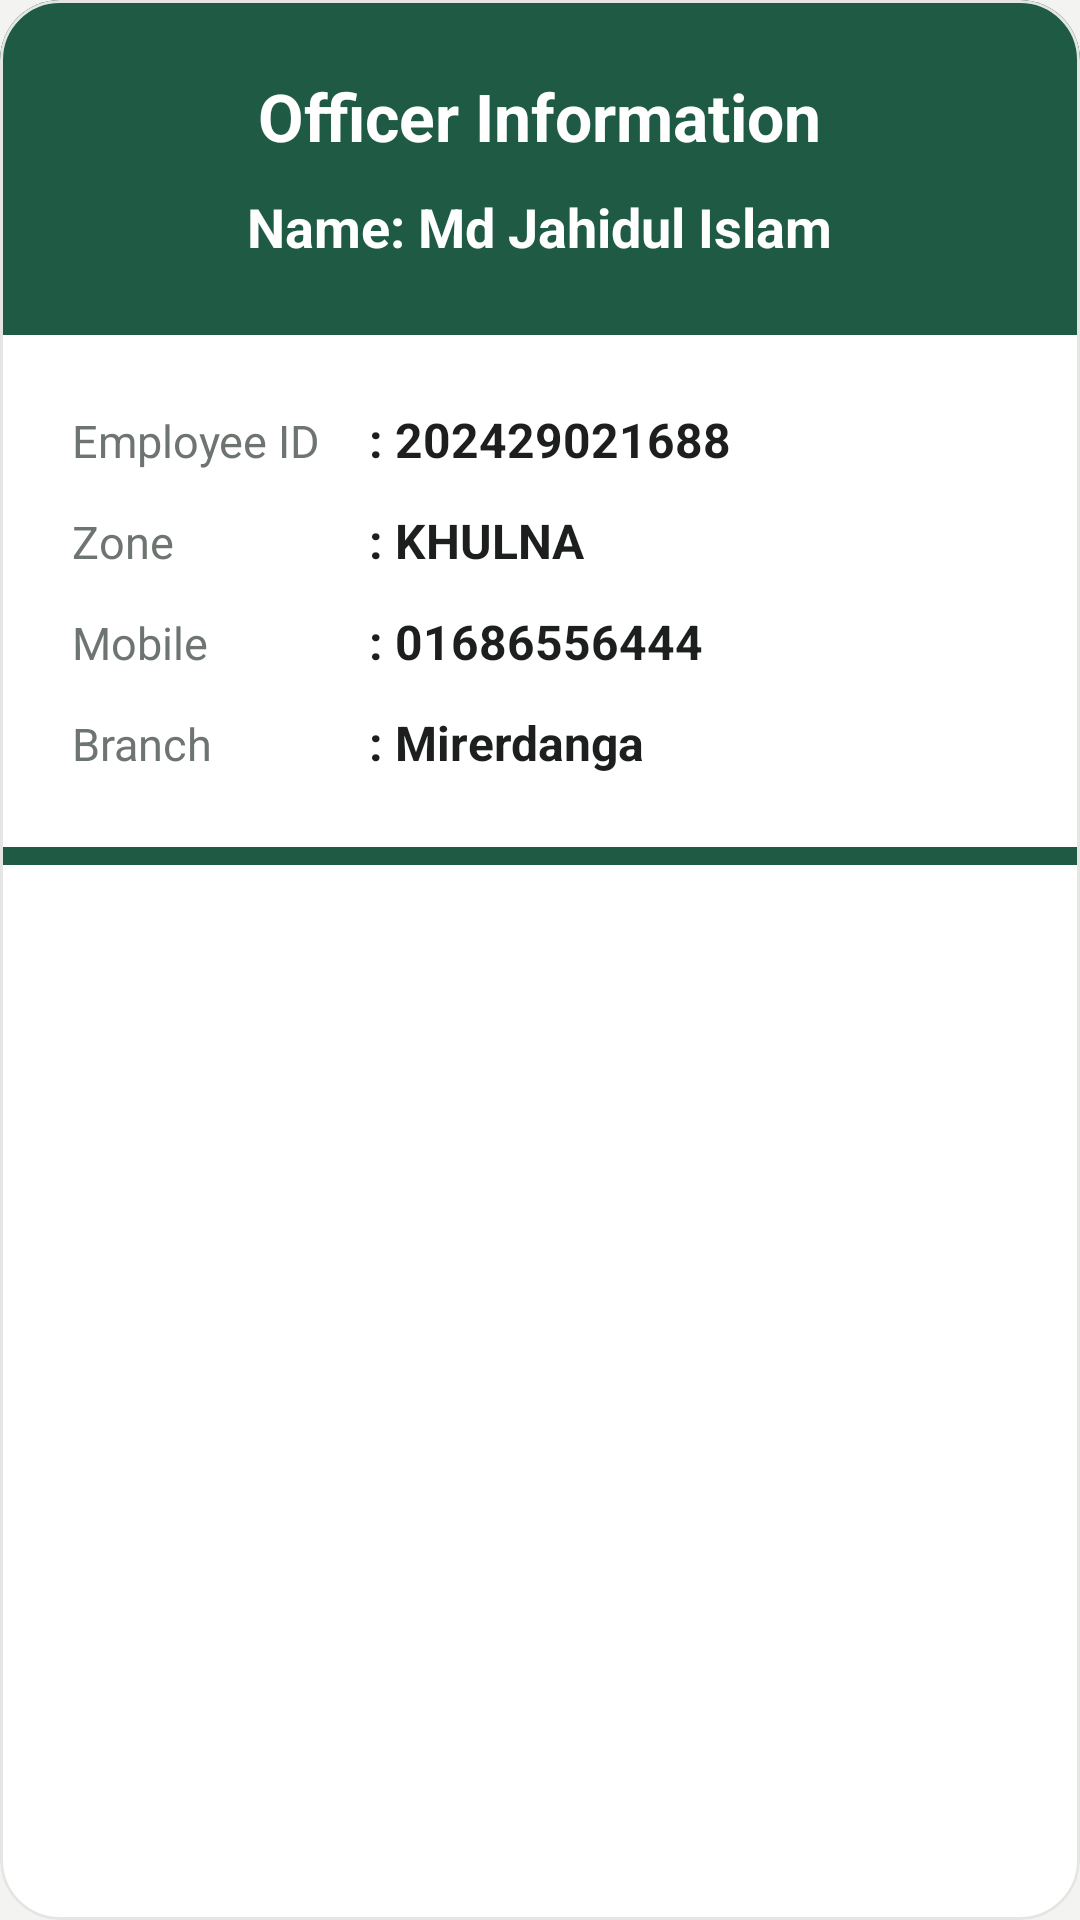

Reconstruct the res/layout file that produces this screen, plus the resources it refers to.
<!-- AndroidManifest.xml: application theme Theme.PerformanceTracker -->
<!-- res/layout/dialog_officer_info.xml -->
<?xml version="1.0" encoding="utf-8"?>
<com.google.android.material.card.MaterialCardView
     xmlns:android="http://schemas.android.com/apk/res/android"
     xmlns:app="http://schemas.android.com/apk/res-auto"
     android:layout_height="wrap_content"
     android:layout_width="match_parent"
     android:layout_margin="16dp"
     app:cardElevation="0dp"
     app:strokeColor="@color/card_stroke"
     app:strokeWidth="1dp"
     app:cardBackgroundColor="@color/surface"
     app:cardCornerRadius="20dp">

    <LinearLayout
         android:layout_height="wrap_content"
         android:layout_width="match_parent"
         android:background="@color/surface"
         android:orientation="vertical">

        <LinearLayout
             android:layout_height="wrap_content"
             android:layout_width="match_parent"
             android:background="@color/primary"
             android:gravity="center"
             android:paddingVertical="24dp"
             android:orientation="vertical"
             android:paddingHorizontal="20dp">

            <TextView
                 android:layout_height="wrap_content"
                 android:layout_width="wrap_content"
                 android:textSize="22sp"
                 android:textColor="#FFFFFF"
                 android:text="Officer Information"
                 android:textStyle="bold" />

            <TextView
                 android:layout_height="wrap_content"
                 android:layout_width="wrap_content"
                 android:textSize="18sp"
                 android:textColor="#FFFFFF"
                 android:layout_marginTop="10dp"
                 android:id="@+id/tvInfoName"
                 android:text="Name: Md Jahidul Islam"
                 android:textStyle="bold" />

        </LinearLayout>

        <TableLayout
             android:layout_height="wrap_content"
             android:layout_width="match_parent"
             android:padding="24dp"
             android:stretchColumns="1">

            <TableRow
                 android:layout_height="wrap_content"
                 android:layout_width="wrap_content"
                 android:layout_marginBottom="12dp">

                <TextView
                     android:layout_height="wrap_content"
                     android:layout_width="wrap_content"
                     android:textSize="15sp"
                     android:textColor="@color/text_secondary"
                     android:text="Employee ID" />

                <TextView
                     android:layout_height="wrap_content"
                     android:layout_width="wrap_content"
                     android:textSize="16sp"
                     android:textColor="@color/text_primary"
                     android:paddingStart="16dp"
                     android:id="@+id/tvInfoId"
                     android:text=": 202429021688"
                     android:textStyle="bold" />

            </TableRow>

            <TableRow
                 android:layout_height="wrap_content"
                 android:layout_width="wrap_content"
                 android:layout_marginBottom="12dp">

                <TextView
                     android:layout_height="wrap_content"
                     android:layout_width="wrap_content"
                     android:textSize="15sp"
                     android:textColor="@color/text_secondary"
                     android:text="Zone" />

                <TextView
                     android:layout_height="wrap_content"
                     android:layout_width="wrap_content"
                     android:textSize="16sp"
                     android:textColor="@color/text_primary"
                     android:paddingStart="16dp"
                     android:id="@+id/tvInfoZone"
                     android:text=": KHULNA"
                     android:textStyle="bold" />

            </TableRow>

            <TableRow
                 android:layout_height="wrap_content"
                 android:layout_width="wrap_content"
                 android:layout_marginBottom="12dp">

                <TextView
                     android:layout_height="wrap_content"
                     android:layout_width="wrap_content"
                     android:textSize="15sp"
                     android:textColor="@color/text_secondary"
                     android:text="Mobile" />

                <TextView
                     android:layout_height="wrap_content"
                     android:layout_width="wrap_content"
                     android:textSize="16sp"
                     android:textColor="@color/text_primary"
                     android:paddingStart="16dp"
                     android:id="@+id/tvInfoMobile"
                     android:text=": 01686556444"
                     android:textStyle="bold" />

            </TableRow>

            <TableRow
                 android:layout_height="wrap_content"
                 android:layout_width="wrap_content">

                <TextView
                     android:layout_height="wrap_content"
                     android:layout_width="wrap_content"
                     android:textSize="15sp"
                     android:textColor="@color/text_secondary"
                     android:text="Branch" />

                <TextView
                     android:layout_height="wrap_content"
                     android:layout_width="wrap_content"
                     android:textSize="16sp"
                     android:textColor="@color/text_primary"
                     android:paddingStart="16dp"
                     android:id="@+id/tvInfoBranch"
                     android:text=": Mirerdanga"
                     android:textStyle="bold" />

            </TableRow>

        </TableLayout>

        <View
             android:layout_height="6dp"
             android:layout_width="match_parent"
             android:background="@color/primary" />

    </LinearLayout>

</com.google.android.material.card.MaterialCardView>
<!-- resources referenced by this layout -->
<resources>
  <color name="card_stroke">#E3E6E2</color>
  <color name="primary">#1E5A44</color>
  <color name="surface">#FFFFFF</color>
  <color name="text_primary">#1C1F1D</color>
  <color name="text_secondary">#6E7571</color>
  <style name="Theme.PerformanceTracker" parent="Theme.MaterialComponents.Light.NoActionBar">
          <item name="colorPrimary">@color/primary</item>
          <item name="colorPrimaryVariant">@color/primary_dark</item>
          <item name="colorOnPrimary">@color/white</item>
          <item name="android:statusBarColor">@color/background</item>
          <item name="android:windowLightStatusBar">true</item>
          <item name="android:windowBackground">@color/background</item>
          <item name="colorSecondary">@color/secondary</item>
          <item name="colorSurface">@color/surface</item>
          <item name="colorOnSurface">@color/text_primary</item>
          <item name="colorControlNormal">@color/input_stroke_unfocused</item>
          <item name="colorControlActivated">@color/primary</item>
          <item name="android:textColorHint">@color/text_secondary</item>
          <item name="textInputStyle">@style/CustomOutlinedBox</item>
      </style>
  <color name="primary_dark">#154333</color>
  <color name="white">#FFFFFF</color>
  <color name="background">#F3F4F1</color>
  <color name="secondary">#256650</color>
  <color name="input_stroke_unfocused">#B4BEB8</color>
  <style name="CustomOutlinedBox" parent="Widget.MaterialComponents.TextInputLayout.OutlinedBox">
          <item name="boxStrokeColor">@color/box_stroke_selector</item>
          <item name="boxStrokeWidth">1.5dp</item>
          <item name="boxStrokeWidthFocused">2dp</item>
          <item name="boxBackgroundColor">@color/input_background</item>
          <item name="hintTextColor">@color/primary</item>
          <item name="android:textColorHint">@color/text_secondary</item>
          <item name="boxCornerRadiusTopStart">12dp</item>
          <item name="boxCornerRadiusTopEnd">12dp</item>
          <item name="boxCornerRadiusBottomStart">12dp</item>
          <item name="boxCornerRadiusBottomEnd">12dp</item>
      </style>
  <color name="input_background">#F7FAF8</color>
</resources>
